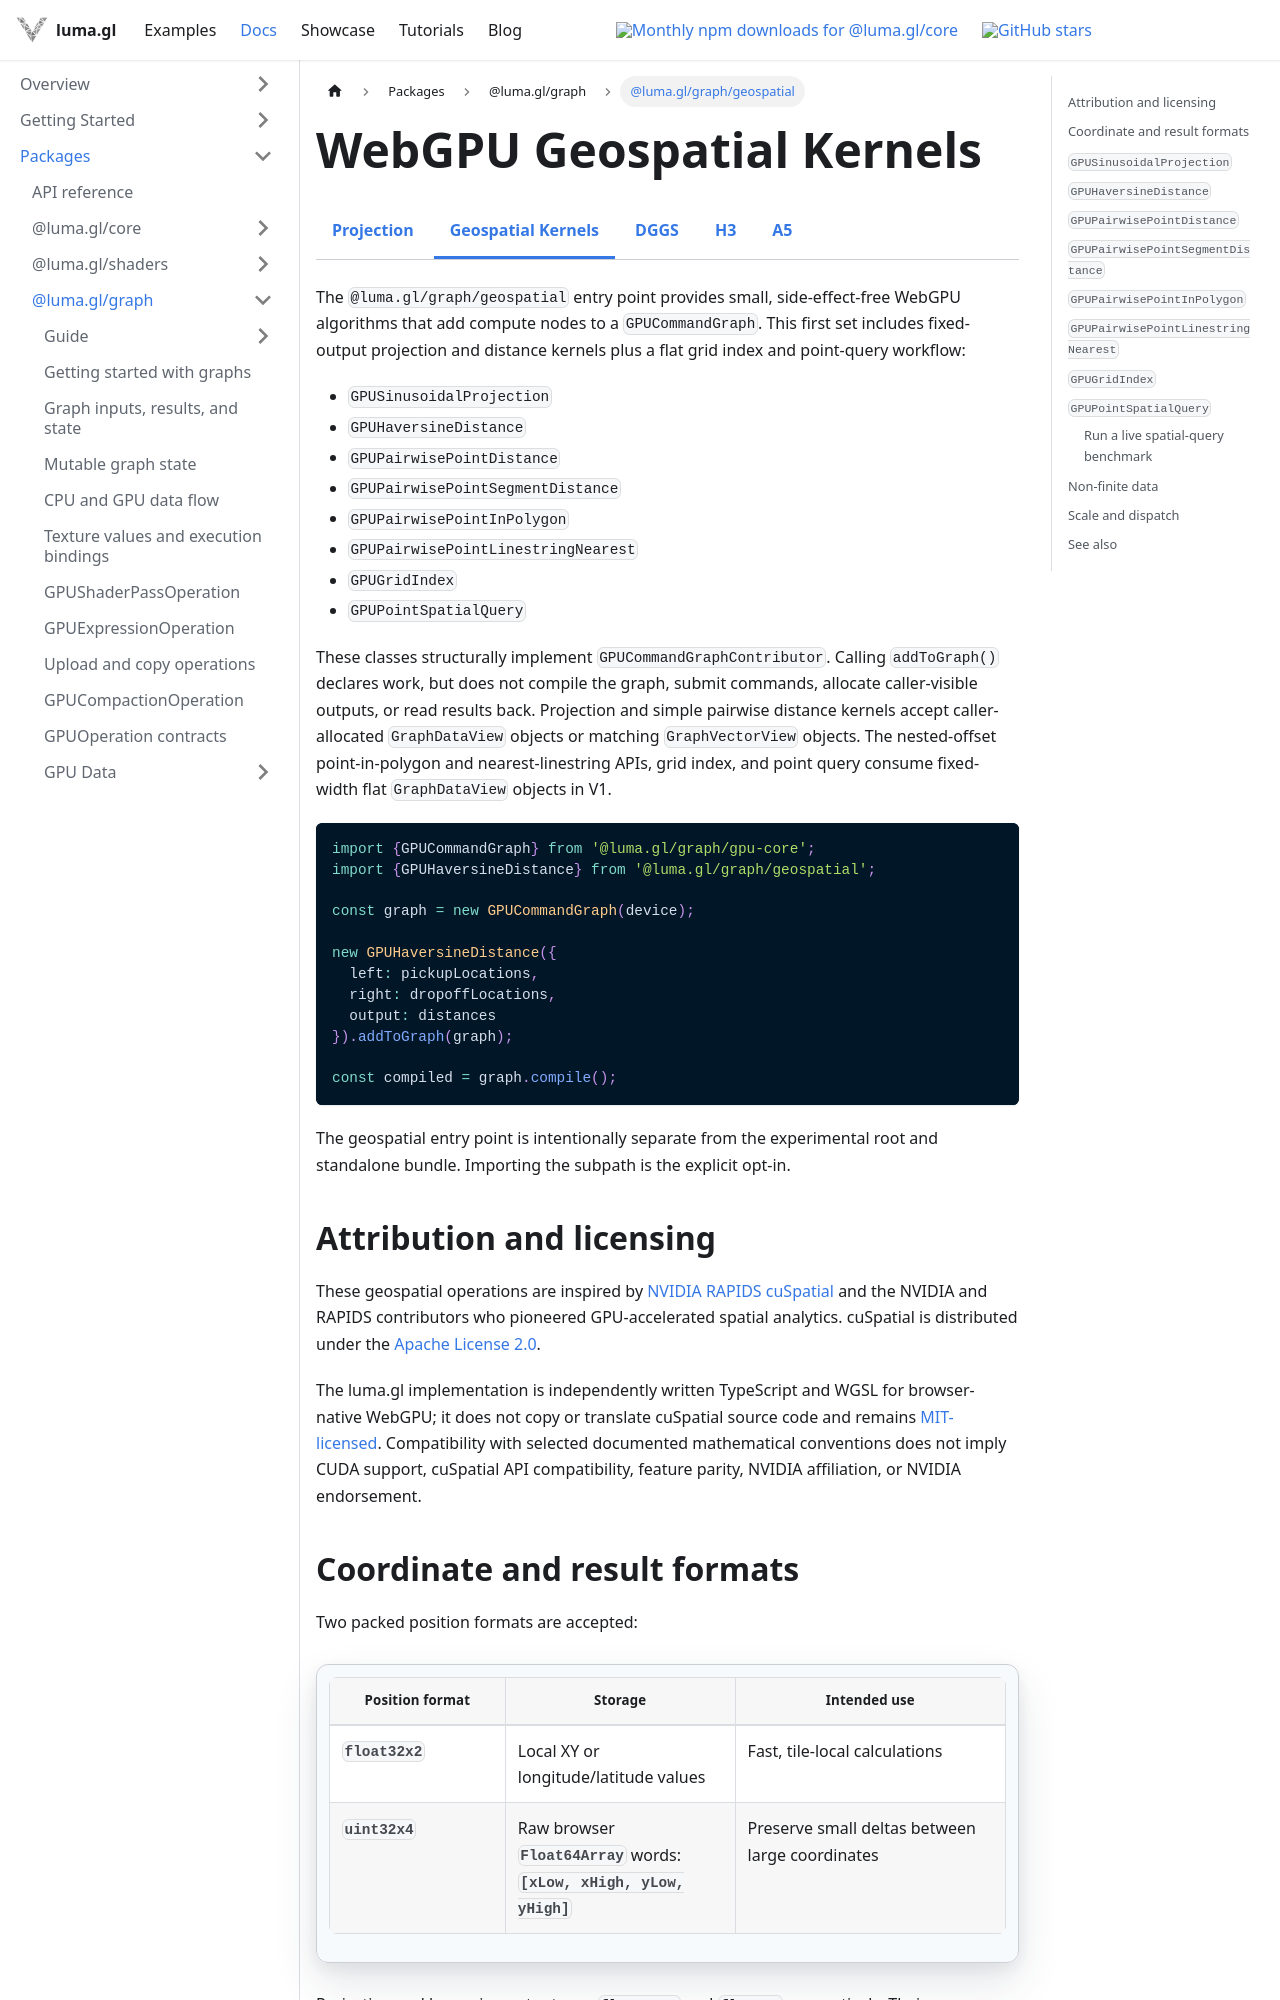

repository: visgl/luma.gl · page: next/docs/api-reference/experimental/geospatial.html · generator: docusaurus

import {ExperimentalDocsTabs} from '@site/src/components/docs/experimental-docs-tabs';
import {SpatialBenchmark} from '@site/src/components/docs/spatial-benchmark';

# WebGPU Geospatial Kernels

<ExperimentalDocsTabs active="geospatial" />

The `@luma.gl/graph/geospatial` entry point provides small, side-effect-free WebGPU
algorithms that add compute nodes to a `GPUCommandGraph`. This first set includes fixed-output
projection and distance kernels plus a flat grid index and point-query workflow:

- `GPUSinusoidalProjection`
- `GPUHaversineDistance`
- `GPUPairwisePointDistance`
- `GPUPairwisePointSegmentDistance`
- `GPUPairwisePointInPolygon`
- `GPUPairwisePointLinestringNearest`
- `GPUGridIndex`
- `GPUPointSpatialQuery`

These classes structurally implement `GPUCommandGraphContributor`. Calling `addToGraph()` declares
work, but does not compile the graph, submit commands, allocate caller-visible outputs, or read
results back. Projection and simple pairwise distance kernels accept caller-allocated
`GraphDataView` objects or matching `GraphVectorView` objects. The nested-offset point-in-polygon
and nearest-linestring APIs, grid index, and point query consume fixed-width flat `GraphDataView`
objects in V1.

```ts
import {GPUCommandGraph} from '@luma.gl/graph/gpu-core';
import {GPUHaversineDistance} from '@luma.gl/graph/geospatial';

const graph = new GPUCommandGraph(device);

new GPUHaversineDistance({
  left: pickupLocations,
  right: dropoffLocations,
  output: distances
}).addToGraph(graph);

const compiled = graph.compile();
```

The geospatial entry point is intentionally separate from the experimental root and standalone
bundle. Importing the subpath is the explicit opt-in.

## Attribution and licensing

These geospatial operations are inspired by [NVIDIA RAPIDS cuSpatial](https://github.com/rapidsai/cuspatial)
and the NVIDIA and RAPIDS contributors who pioneered GPU-accelerated spatial analytics. cuSpatial is
distributed under the [Apache License 2.0](https://github.com/rapidsai/cuspatial/blob/branch-25.04/LICENSE).

The luma.gl implementation is independently written TypeScript and WGSL for browser-native WebGPU;
it does not copy or translate cuSpatial source code and remains
[MIT-licensed](https://github.com/visgl/luma.gl/blob/master/LICENSE). Compatibility with selected
documented mathematical conventions does not imply CUDA support, cuSpatial API compatibility,
feature parity, NVIDIA affiliation, or NVIDIA endorsement.
